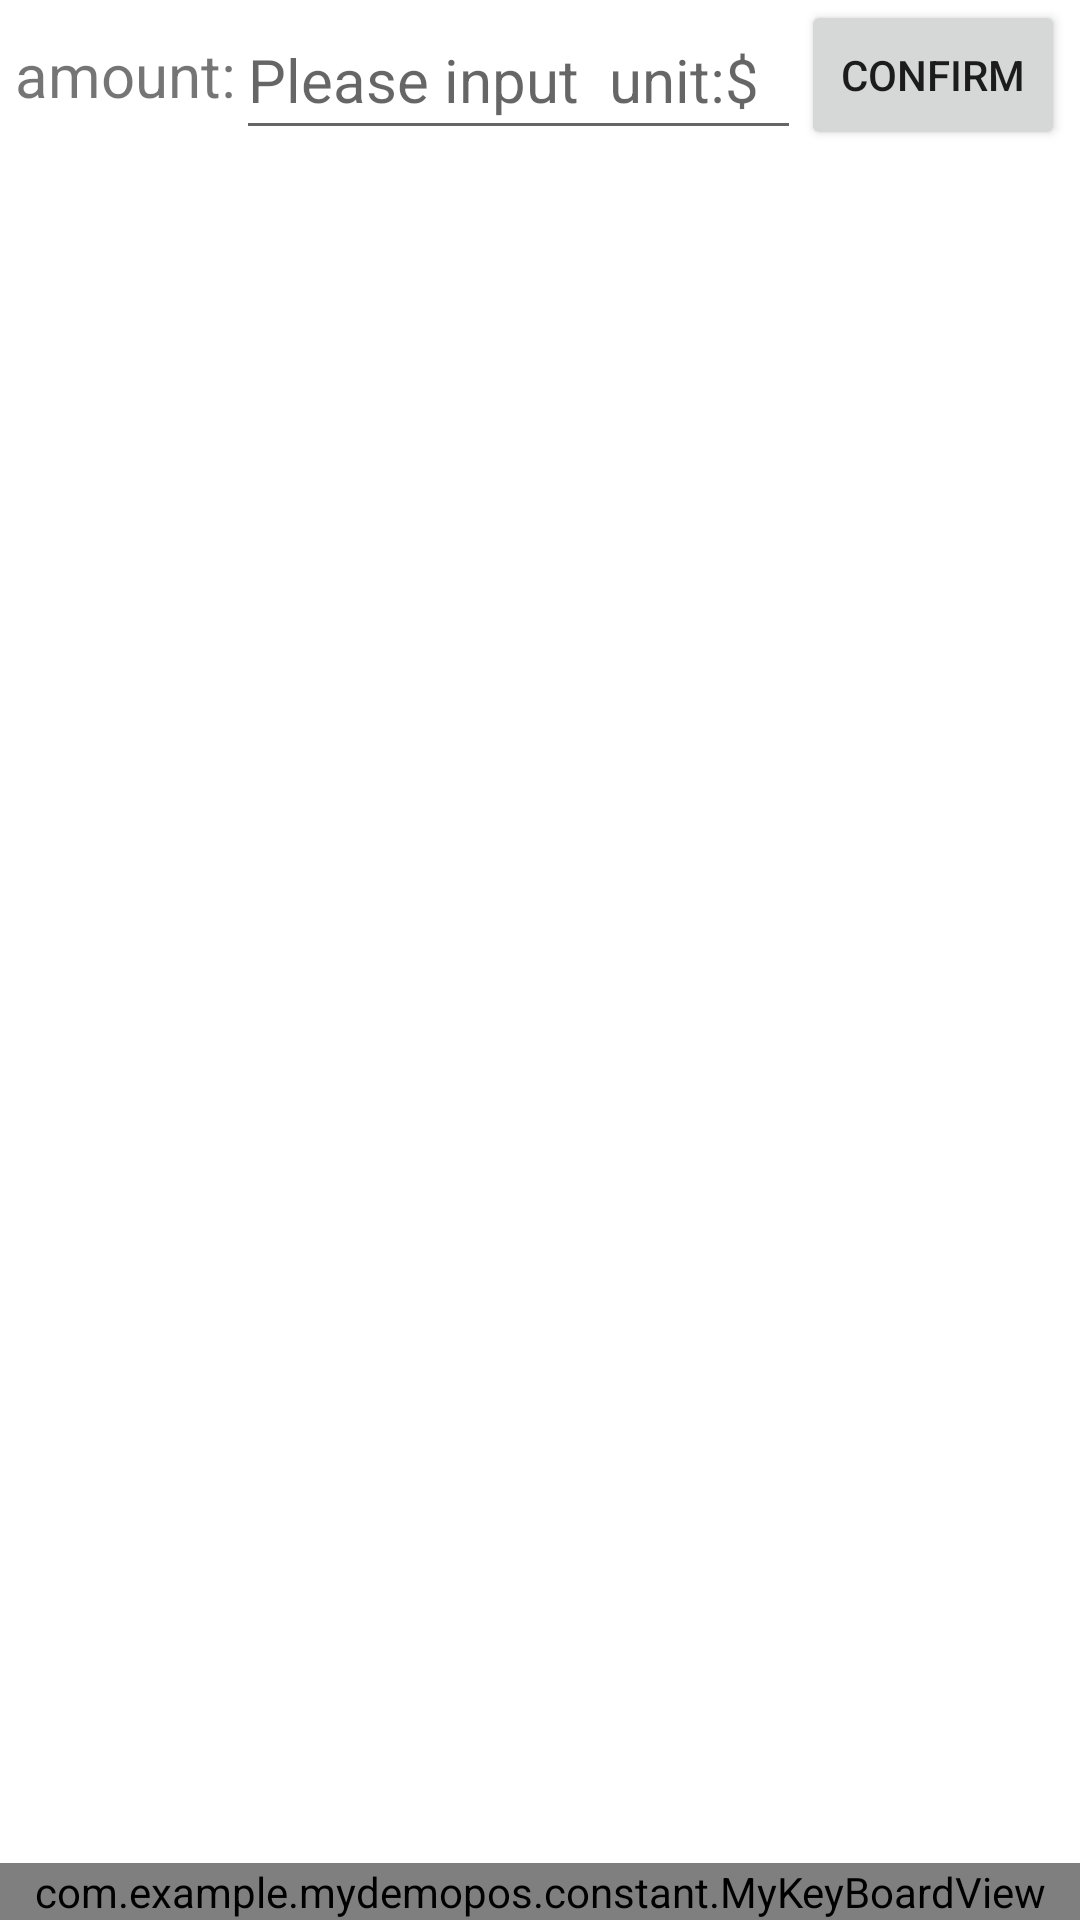

Produce the Android XML layout that renders to this screen, including the resource entries it uses.
<!-- AndroidManifest.xml: application theme Theme.MyDemoPos -->
<!-- res/layout/activity_sale.xml -->
<?xml version="1.0" encoding="utf-8"?>
<RelativeLayout xmlns:android="http://schemas.android.com/apk/res/android"
    xmlns:tools="http://schemas.android.com/tools"
    android:layout_width="match_parent"
    android:layout_height="match_parent"
    tools:context=".activity.SaleActivity"
    android:focusable="true"
    android:focusableInTouchMode="true"
    >

    <TextView
        android:id="@+id/txv_amount"
        android:layout_width="wrap_content"
        android:layout_height="50dp"
        android:layout_alignParentLeft="true"
        android:layout_alignParentTop="true"
        android:gravity="center_vertical"
        android:layout_marginLeft="5dp"
        android:text="amount:"
        android:textSize="20sp" />

    <EditText
        android:id="@+id/edit_sale"
        android:layout_width="wrap_content"
        android:layout_height="50dp"
        android:layout_alignParentTop="true"
        android:layout_toLeftOf="@id/btn_sale"
        android:layout_toRightOf="@+id/txv_amount"
        android:hint="Please input  unit:$"
        android:inputType="numberDecimal"
        android:maxLength="13"
        android:textSize="20sp" />

    <Button
        android:id="@+id/btn_sale"
        android:layout_width="wrap_content"
        android:layout_height="50dp"
        android:layout_alignParentTop="true"
        android:layout_alignParentRight="true"
        android:layout_marginRight="5dp"
        android:onClick="submitSale"
        android:text="confirm" />

    <com.example.mydemopos.constant.MyKeyBoardView
        android:id="@+id/mykeyboardview"
        android:layout_width="match_parent"
        android:layout_height="wrap_content"
        android:layout_alignParentBottom="true" />


</RelativeLayout>
<!-- resources referenced by this layout -->
<resources>
  <style name="Theme.MyDemoPos" parent="Theme.MaterialComponents.DayNight.DarkActionBar">
          
          <item name="colorPrimary">@color/purple_500</item>
          <item name="colorPrimaryVariant">@color/purple_700</item>
          <item name="colorOnPrimary">@color/white</item>
          
          <item name="colorSecondary">@color/teal_200</item>
          <item name="colorSecondaryVariant">@color/teal_700</item>
          <item name="colorOnSecondary">@color/black</item>
          
          <item name="android:statusBarColor" tools:targetApi="l">?attr/colorPrimaryVariant</item>
          
      </style>
  <!-- not gathered from this repository: default colours our renderer supplied (Android Studio template values) -->
  <color name="purple_500">#FF6200EE</color>
  <color name="purple_700">#FF3700B3</color>
  <color name="teal_200">#FF03DAC5</color>
  <color name="teal_700">#FF018786</color>
  <color name="black">#FF000000</color>
  <color name="white">#FFFFFFFF</color>
</resources>
